Image classification data set "Dataset_train_uniform_final" (LeNPThuyVy/Campus-Integrity-Monitor on GitHub). Class labels (2): non-uniform, uniform.

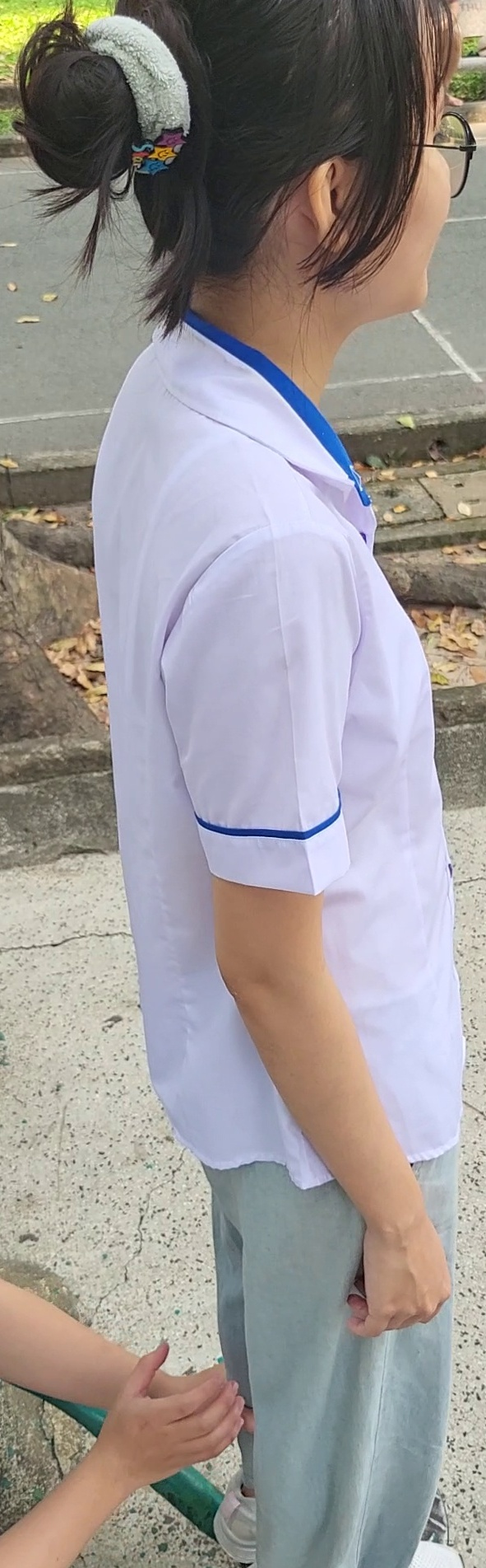
Label: uniform

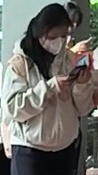
Label: non-uniform

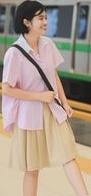
Label: non-uniform

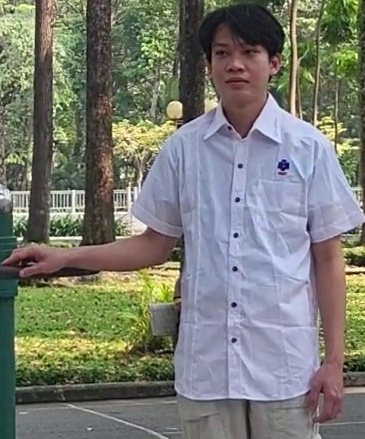
Label: uniform

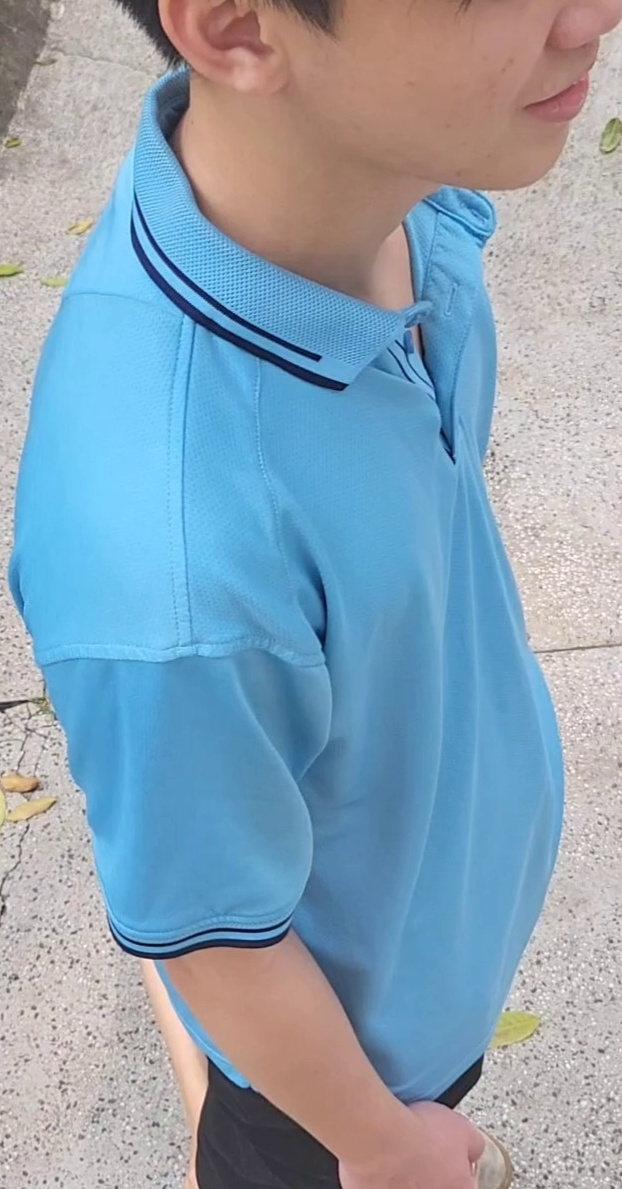
Label: uniform

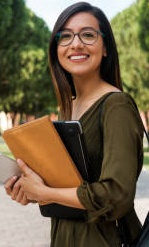
Label: non-uniform
